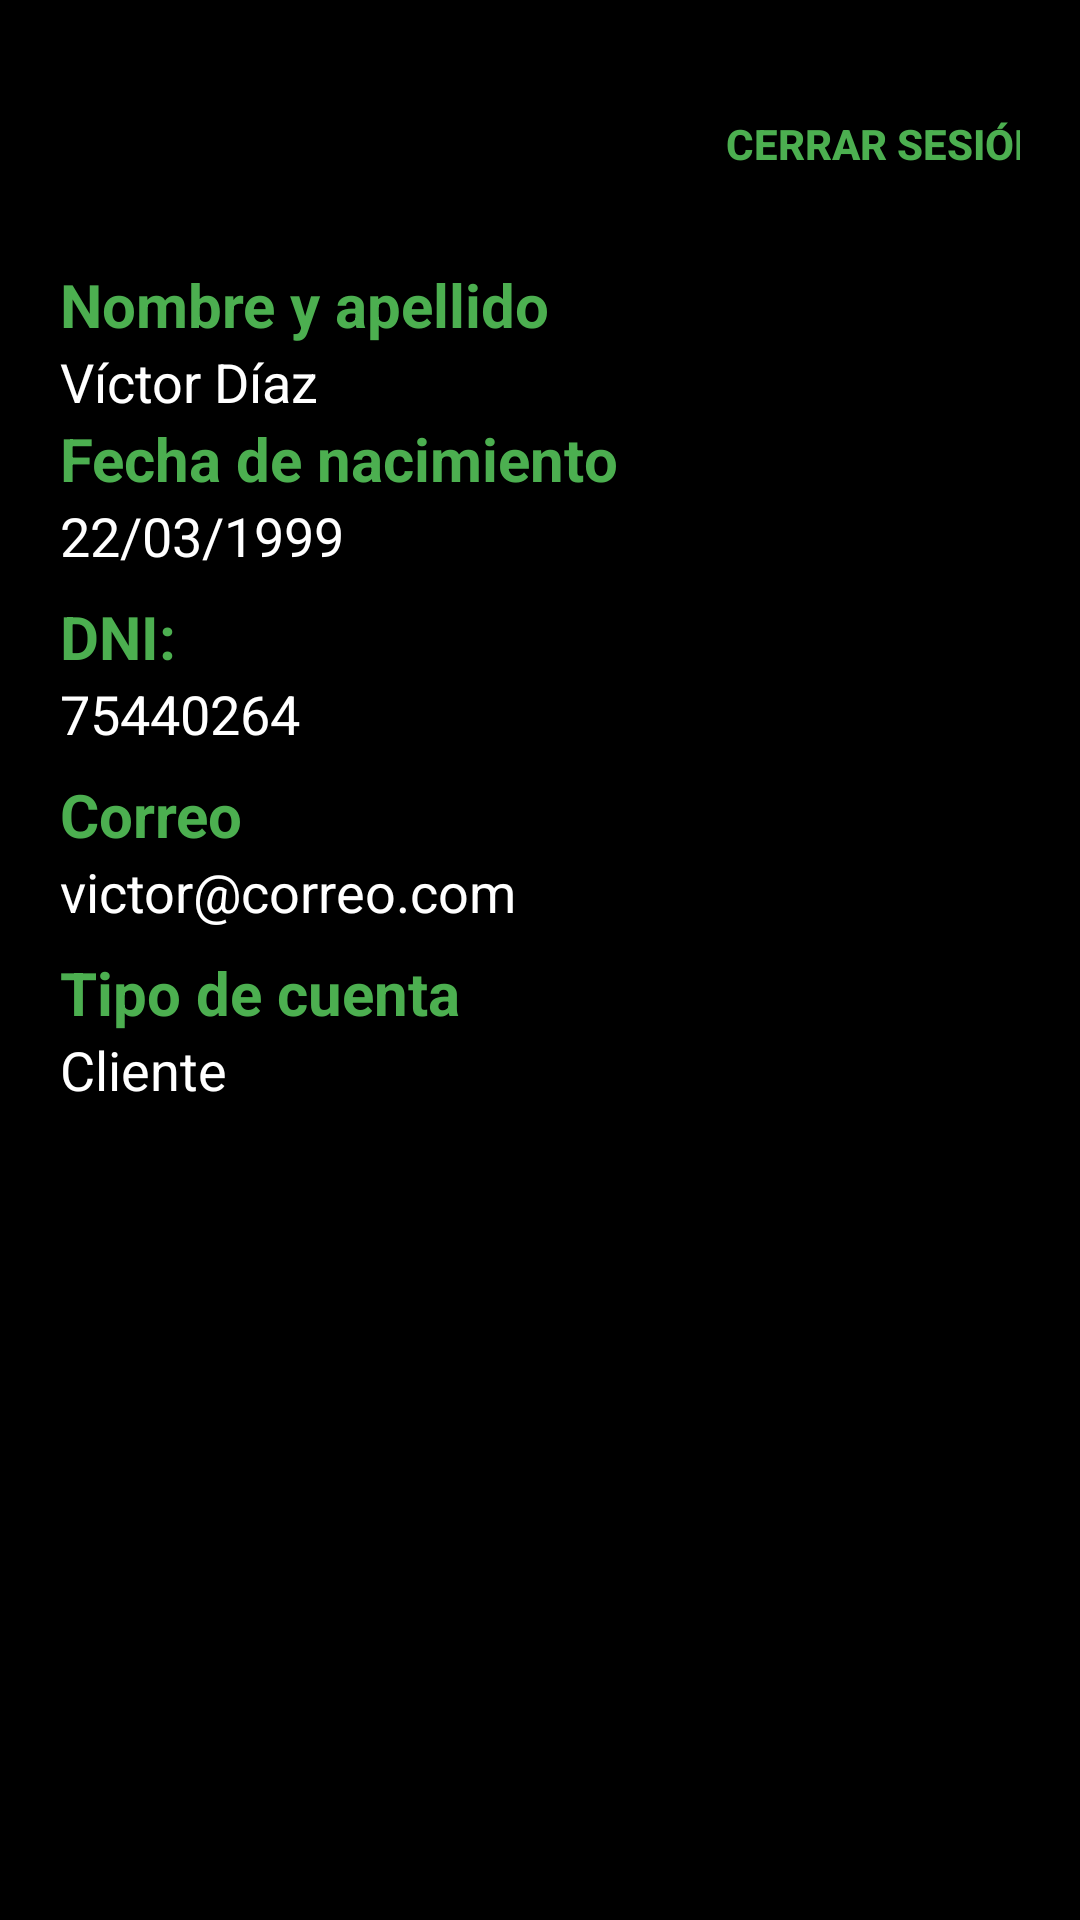

Layout XML and referenced resources for this Android screen:
<!-- AndroidManifest.xml: application theme Theme.Festpuk -->
<!-- res/layout/fragment_cliente_perfil.xml -->
<?xml version="1.0" encoding="utf-8"?>
<FrameLayout xmlns:android="http://schemas.android.com/apk/res/android"
    xmlns:tools="http://schemas.android.com/tools"
    android:layout_width="match_parent"
    android:layout_height="match_parent"
    android:background="@color/black"
    tools:context=".cliente.ClientePerfilFragment">

    <LinearLayout
        android:layout_marginTop="8dp"
        android:layout_width="match_parent"
        android:layout_height="wrap_content"
        android:layout_marginHorizontal="20dp"
        android:orientation="vertical"
        android:gravity="start"
        >

        <androidx.appcompat.widget.AppCompatButton
            android:id="@+id/btnLogout"
            android:layout_width="150dp"
            android:layout_height="wrap_content"
            android:layout_marginTop="16dp"
            android:layout_marginBottom="16dp"
            android:layout_marginHorizontal="200dp"
            android:background="@drawable/background_white_rounded"
            android:text="Cerrar sesión"
            android:textColor="@color/green"
            android:textStyle="bold" />

        <TextView
            android:layout_width="wrap_content"
            android:layout_height="wrap_content"
            android:text="Nombre y apellido"
            android:textColor="@color/green"
            android:textSize="20sp"
            android:textStyle="bold" />

        <TextView
            android:id="@+id/teNombreApellido"
            android:layout_width="wrap_content"
            android:layout_height="wrap_content"
            android:text="Víctor Díaz"
            android:textColor="@color/white"
            android:textSize="18sp" />

        <TextView
            android:layout_width="wrap_content"
            android:layout_height="wrap_content"
            android:text="Fecha de nacimiento"
            android:textColor="@color/green"
            android:textSize="20sp"
            android:textStyle="bold" />

        <TextView
            android:layout_width="match_parent"
            android:layout_height="wrap_content"
            android:text="22/03/1999"
            android:textColor="@color/white"
            android:textSize="18sp"
            android:id="@+id/teFechaNac"/>

        <TextView
            android:layout_marginTop="8dp"
            android:layout_width="wrap_content"
            android:layout_height="wrap_content"
            android:textSize="20sp"
            android:textStyle="bold"
            android:textColor="@color/green"
            android:text="DNI:"/>
        <TextView
            android:layout_width="match_parent"
            android:layout_height="wrap_content"
            android:text="75440264"
            android:textColor="@color/white"
            android:textSize="18sp"
            android:id="@+id/teDNI"/>

        <TextView
            android:layout_marginTop="8dp"
            android:layout_width="wrap_content"
            android:layout_height="wrap_content"
            android:textSize="20sp"
            android:textStyle="bold"
            android:textColor="@color/green"
            android:text="Correo"/>
        <TextView
            android:layout_width="match_parent"
            android:layout_height="wrap_content"
            android:text="victor@correo.com"
            android:textColor="@color/white"
            android:textSize="18sp"
            android:id="@+id/teCorreo"/>
        <TextView
            android:layout_marginTop="8dp"
            android:layout_width="wrap_content"
            android:layout_height="wrap_content"
            android:textSize="20sp"
            android:textStyle="bold"
            android:textColor="@color/green"
            android:text="Tipo de cuenta"/>
        <TextView
            android:layout_width="match_parent"
            android:layout_height="wrap_content"
            android:text="Cliente"
            android:textColor="@color/white"
            android:textSize="18sp"
            android:id="@+id/teRol"/>

        <androidx.appcompat.widget.AppCompatButton
            android:id="@+id/btnEditarPerfil"
            android:layout_width="300dp"
            android:layout_height="wrap_content"
            android:layout_marginTop="16dp"
            android:layout_marginBottom="16dp"
            android:background="@drawable/background_green_rounded"
            android:text="Editar perfil"
            android:textColor="@color/black"
            android:textStyle="bold" />

    </LinearLayout>


</FrameLayout>
<!-- resources referenced by this layout -->
<resources>
  <color name="black">#FF000000</color>
  <color name="green">#FF4CAF50</color>
  <color name="white">#FFFFFFFF</color>
  <style name="Theme.Festpuk" parent="Theme.AppCompat.Light.DarkActionBar">
          
          <item name="colorPrimary">@color/green</item>
          <item name="colorPrimaryDark">#8BC34A</item>
          <item name="colorAccent">#009688</item>
          
      </style>
</resources>
